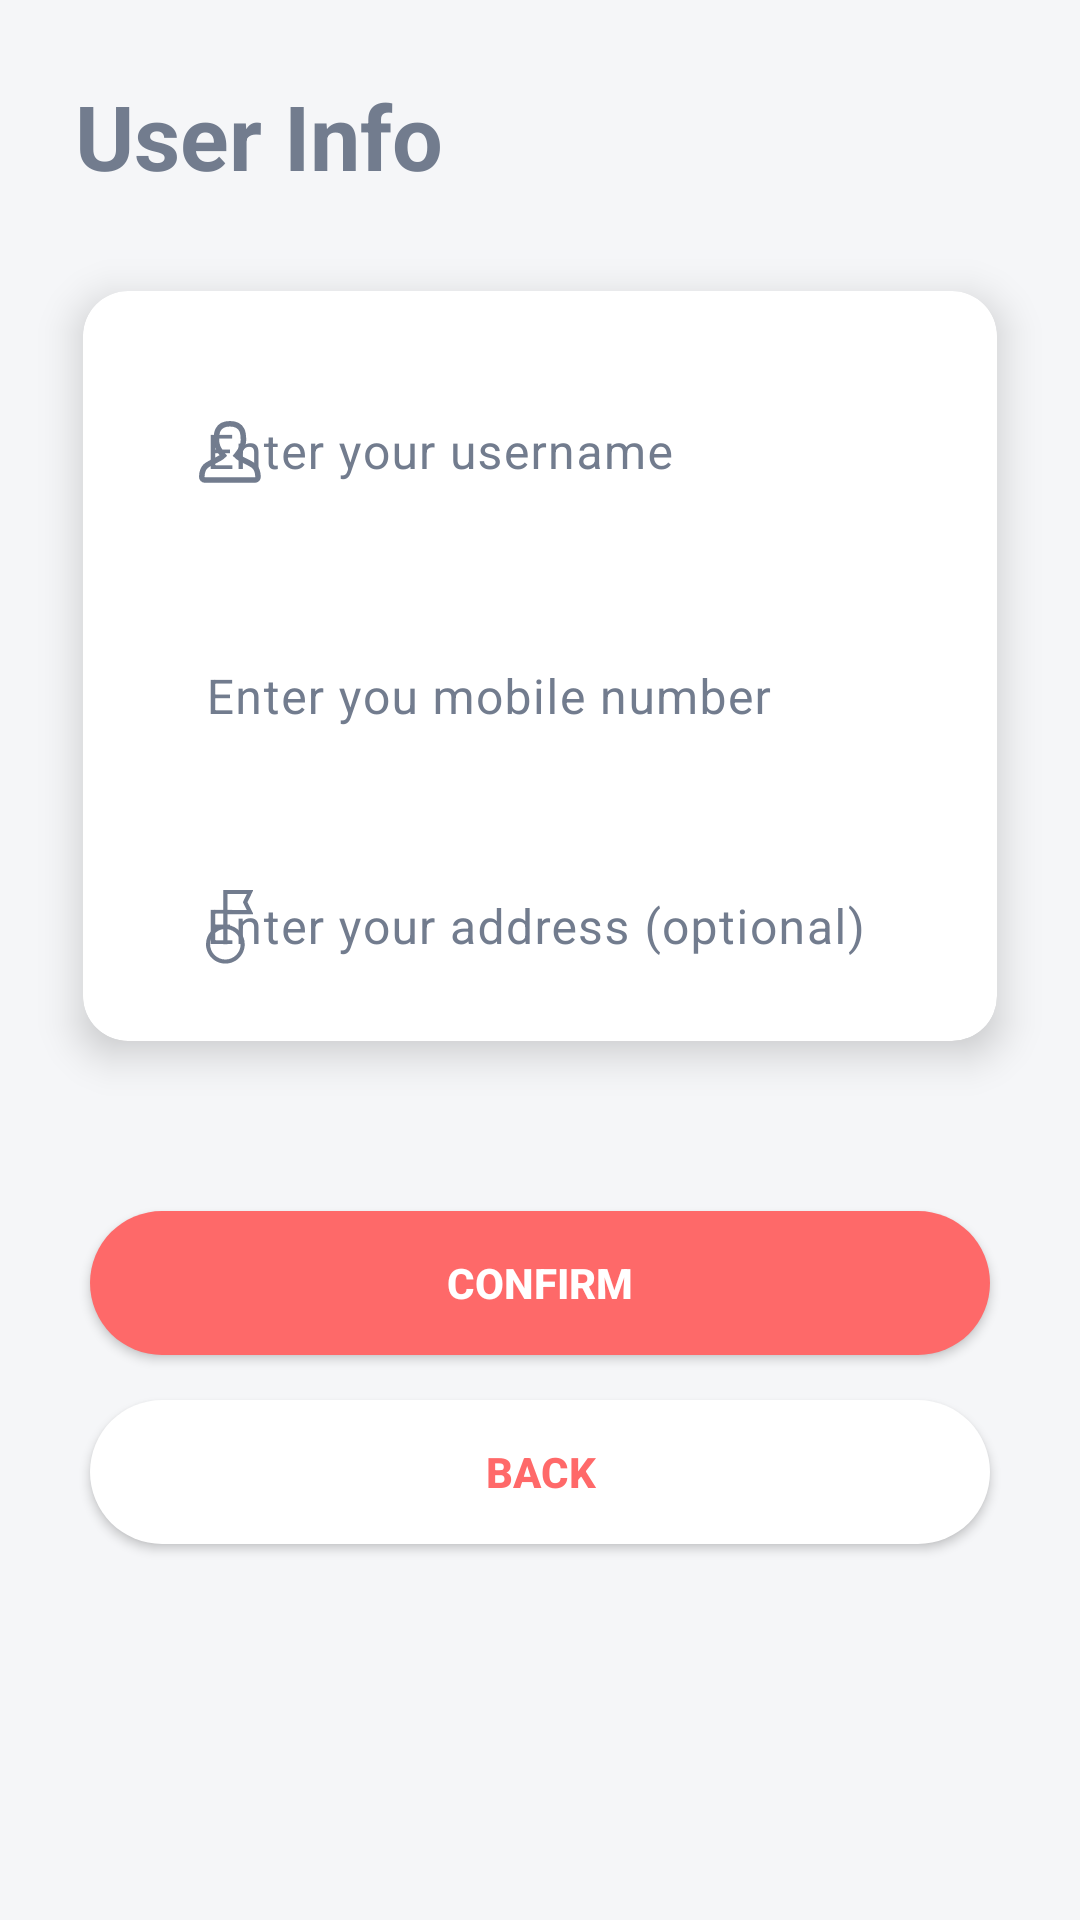

This screen was rendered from an Android layout file. Write that file and the resources it references.
<!-- AndroidManifest.xml: application theme Theme.TripleMApplication -->
<!-- res/layout/fragment_user_info.xml -->
<?xml version="1.0" encoding="utf-8"?>
<androidx.constraintlayout.widget.ConstraintLayout xmlns:android="http://schemas.android.com/apk/res/android"
    xmlns:app="http://schemas.android.com/apk/res-auto"
    xmlns:tools="http://schemas.android.com/tools"
    android:layout_width="match_parent"
    android:layout_height="match_parent"
    android:background="@color/background"
    tools:context=".features.userinfo.view.UserInfoFragment">

    <TextView
        android:id="@+id/user_info_title"
        android:layout_width="match_parent"
        android:layout_height="wrap_content"
        android:layout_margin="25dp"
        android:text="@string/user_info"
        android:textColor="@color/gary"
        android:textSize="30sp"
        android:textStyle="bold"
        app:layout_constraintBottom_toTopOf="@id/user_info_card"
        app:layout_constraintEnd_toEndOf="parent"
        app:layout_constraintStart_toStartOf="parent"
        app:layout_constraintTop_toTopOf="parent" />

    <androidx.cardview.widget.CardView
        android:id="@+id/user_info_card"
        style="@style/card_style"
        android:layout_width="match_parent"
        android:layout_height="wrap_content"
        android:layout_margin="15dp"
        app:layout_constraintEnd_toEndOf="parent"
        app:layout_constraintStart_toStartOf="parent"
        app:layout_constraintTop_toBottomOf="@id/user_info_title">

        <androidx.constraintlayout.widget.ConstraintLayout
            android:layout_width="match_parent"
            android:layout_height="match_parent">

            <com.google.android.material.textfield.TextInputLayout
                android:id="@+id/nameTextInputLayout"
                android:layout_width="match_parent"
                android:layout_height="wrap_content"
                android:layout_marginHorizontal="25dp"
                android:layout_marginTop="15dp"
                android:hint="@string/user_hint"
                android:textColorHint="@color/gary"
                app:boxBackgroundMode="none"
                app:endIconMode="clear_text"
                app:layout_constraintEnd_toEndOf="parent"
                app:layout_constraintStart_toStartOf="parent"
                app:layout_constraintTop_toTopOf="parent"
                app:startIconDrawable="@drawable/username"
                app:startIconTint="@color/gary">

                <com.google.android.material.textfield.TextInputEditText
                    android:id="@+id/nameEditText"
                    android:layout_width="match_parent"
                    android:layout_height="wrap_content"
                    android:inputType="text"
                    tools:ignore="TouchTargetSizeCheck,SpeakableTextPresentCheck,SpeakableTextPresentCheck" />
            </com.google.android.material.textfield.TextInputLayout>
            <com.google.android.material.textfield.TextInputLayout
                android:id="@+id/mobileTextInputLayout"
                android:layout_width="match_parent"
                android:layout_height="wrap_content"
                android:layout_marginHorizontal="25dp"
                android:layout_marginTop="15dp"
                android:hint="@string/mobile_hint"
                android:textColorHint="@color/gary"
                app:boxBackgroundMode="none"
                app:endIconMode="clear_text"
                app:layout_constraintEnd_toEndOf="parent"
                app:layout_constraintStart_toStartOf="parent"
                app:layout_constraintTop_toBottomOf="@id/nameTextInputLayout"
                app:startIconDrawable="@drawable/tel_ic"
                app:prefixText="+20"
                android:editable="false"
                app:startIconTint="@color/gary">

                <com.google.android.material.textfield.TextInputEditText
                    android:id="@+id/mobileEditText"
                    android:layout_width="match_parent"
                    android:layout_height="wrap_content"
                    android:inputType="phone"
                    android:maxLength="10"
                    tools:ignore="TouchTargetSizeCheck,SpeakableTextPresentCheck,SpeakableTextPresentCheck" />
            </com.google.android.material.textfield.TextInputLayout>
            <com.google.android.material.textfield.TextInputLayout
                android:id="@+id/addressTextInputLayout"
                android:layout_width="match_parent"
                android:layout_height="wrap_content"
                android:layout_marginHorizontal="25dp"
                android:layout_marginVertical="10dp"
                android:hint="@string/address_hint"
                android:textColorHint="@color/gary"
                app:boxBackgroundMode="none"
                app:endIconMode="clear_text"
                app:layout_constraintBottom_toBottomOf="parent"
                app:layout_constraintEnd_toEndOf="parent"
                app:layout_constraintStart_toStartOf="parent"
                app:layout_constraintTop_toBottomOf="@+id/mobileTextInputLayout"
                app:startIconDrawable="@drawable/addresses_ic"
                app:startIconTint="@color/gary">

                <com.google.android.material.textfield.TextInputEditText
                    android:id="@+id/addressEditText"
                    android:layout_width="match_parent"
                    android:layout_height="wrap_content"
                    android:inputType="text"
                    tools:ignore="TouchTargetSizeCheck,SpeakableTextPresentCheck,SpeakableTextPresentCheck" />
            </com.google.android.material.textfield.TextInputLayout>


        </androidx.constraintlayout.widget.ConstraintLayout>
    </androidx.cardview.widget.CardView>

    <androidx.appcompat.widget.AppCompatButton
        android:id="@+id/confirm_btn"
        style="@style/button_primary"
        android:layout_width="0dp"
        android:layout_height="wrap_content"
        android:layout_marginHorizontal="15dp"
        android:layout_marginTop="40dp"
        android:background="@drawable/primary_button"
        android:text="@string/confirm"
        app:layout_constraintEnd_toEndOf="@id/user_info_card"
        app:layout_constraintStart_toStartOf="@id/user_info_card"
        app:layout_constraintTop_toBottomOf="@id/user_info_card" />

    <androidx.appcompat.widget.AppCompatButton
        android:id="@+id/back_btn"
        style="@style/button_secondary"
        android:layout_width="0dp"
        android:layout_height="wrap_content"
        android:layout_margin="15dp"
        android:background="@drawable/secondary_button"
        android:text="@string/back"
        app:layout_constraintEnd_toEndOf="@id/user_info_card"
        app:layout_constraintStart_toStartOf="@id/user_info_card"
        app:layout_constraintTop_toBottomOf="@id/confirm_btn" />


</androidx.constraintlayout.widget.ConstraintLayout>
<!-- resources referenced by this layout -->
<resources>
  <color name="background">#F5F6F8</color>
  <color name="gary">#727C8E</color>
  <!-- drawable addresses_ic: png bitmap (drawable-hdpi, 738 bytes) -->
  <!-- drawable primary_button (drawable) -->
  <?xml version="1.0" encoding="utf-8"?>
  <ripple xmlns:android="http://schemas.android.com/apk/res/android"
      android:color="#EC3C3C">
      <item>
          <shape android:shape="rectangle">
  
              <corners android:radius="25dp"/>
  
              <solid android:color="#FE6969" />
  
          </shape>
      </item>
  </ripple>
  <!-- drawable secondary_button (drawable) -->
  <?xml version="1.0" encoding="utf-8"?>
  <ripple xmlns:android="http://schemas.android.com/apk/res/android"
      android:color="@color/red">
      <item>/
          <shape android:shape="rectangle">
          <corners android:radius="25dp"/>
          <solid android:color="@color/white" />
          </shape>
      </item>
  </ripple>
  <!-- drawable username: png bitmap (drawable-hdpi, 1369 bytes) -->
  <string name="address_hint">Enter your address (optional)</string>
  <string name="back">Back</string>
  <string name="confirm">Confirm</string>
  <string name="mobile_hint">Enter you mobile number</string>
  <string name="user_hint">Enter your username</string>
  <string name="user_info">User Info</string>
  <style name="button_primary" parent="Widget.AppCompat.Button">
          <item name="background">@drawable/primary_button</item>
          <item name="android:textColor">@color/white</item>
          <item name="android:textStyle">bold</item>
      </style>
  <style name="button_secondary" parent="Widget.AppCompat.Button">
          <item name="background">@drawable/secondary_button</item>
          <item name="android:textColor">@color/red</item>
          <item name="android:textStyle">bold</item>
      </style>
  <style name="card_style" parent="CardView">
          <item name="cardBackgroundColor">@color/white</item>
          <item name="cardCornerRadius">15dp</item>
          <item name="cardElevation">8dp</item>
          <item name="cardUseCompatPadding">true</item>
      </style>
  <style name="Theme.TripleMApplication" parent="Base.Theme.TripleMApplication" />
  <color name="red">#FF6969</color>
  <color name="white">#FFFFFFFF</color>
  <style name="Base.Theme.TripleMApplication" parent="Theme.Material3.Light.NoActionBar">
          
           <item name="colorPrimary">@color/red</item>
          
  
          <item name="android:statusBarColor">@color/transparent</item>
      </style>
  <color name="transparent">#00FFFFFF</color>
</resources>
